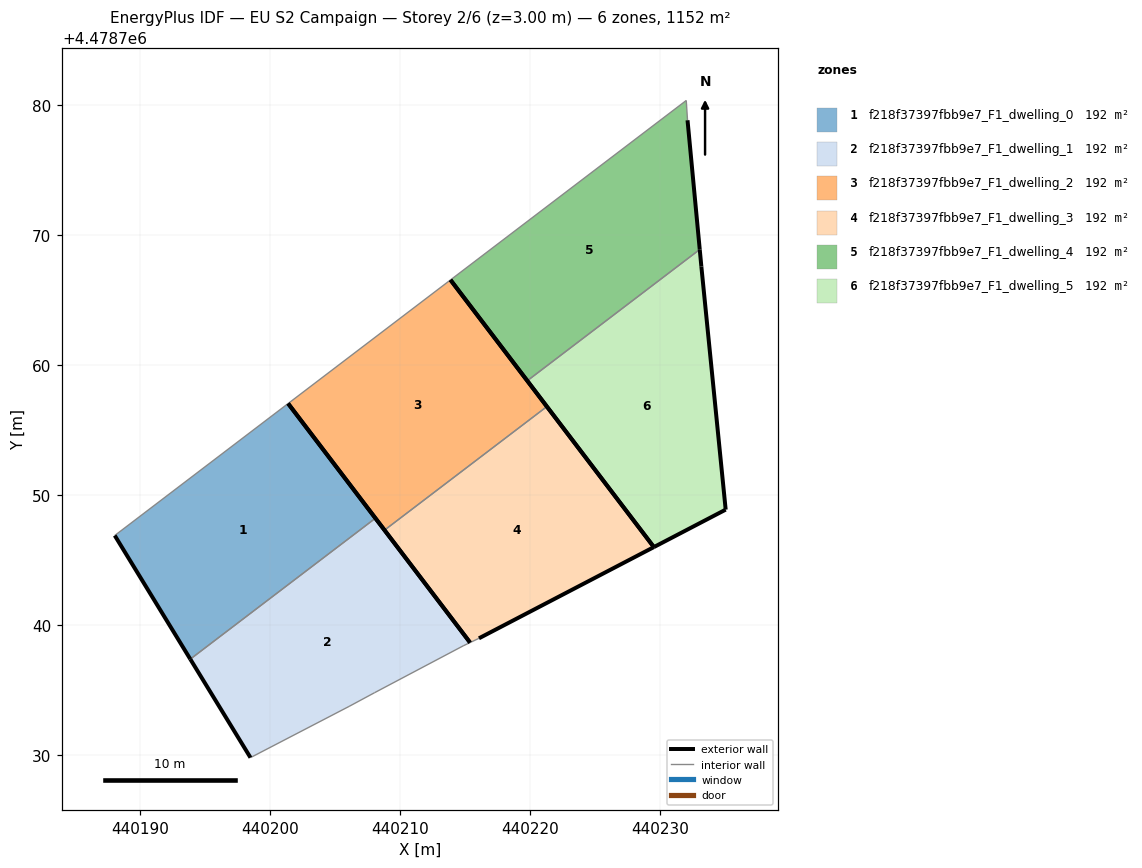
=== STOREY PLAN SPEC (per zone: floor XY polygon, exterior-wall plan segments, windows/doors) ===
zone 1: f218f37397fbb9e7_F1_dwelling_0  (192.0 m²)
  floor: (440208.11, 4478748.24) (440201.40, 4478757.06) (440188.07, 4478746.91) (440193.88, 4478737.41)
  exterior wall: (440193.88, 4478737.41) – (440188.07, 4478746.91)  [11.1 m]
  exterior wall: (440201.40, 4478757.06) – (440208.11, 4478748.24)  [11.1 m]
  interior walls: 2
zone 2: f218f37397fbb9e7_F1_dwelling_1  (192.0 m²)
  floor: (440214.86, 4478738.43) (440215.39, 4478738.68) (440208.11, 4478748.24) (440193.88, 4478737.41) (440198.50, 4478729.83) (440206.08, 4478733.77) (440208.03, 4478734.82)
  exterior wall: (440198.50, 4478729.83) – (440193.88, 4478737.41)  [8.9 m]
  exterior wall: (440208.11, 4478748.24) – (440215.39, 4478738.68)  [12.0 m]
  interior walls: 5
zone 3: f218f37397fbb9e7_F1_dwelling_2  (192.0 m²)
  floor: (440221.29, 4478756.83) (440213.88, 4478766.57) (440201.40, 4478757.06) (440208.81, 4478747.33)
  exterior wall: (440208.81, 4478747.33) – (440201.40, 4478757.06)  [12.2 m]
  exterior wall: (440213.88, 4478766.57) – (440221.29, 4478756.83)  [12.2 m]
  interior walls: 2
zone 4: f218f37397fbb9e7_F1_dwelling_3  (192.0 m²)
  floor: (440229.52, 4478746.02) (440221.29, 4478756.83) (440208.81, 4478747.33) (440215.39, 4478738.68) (440216.07, 4478739.01)
  exterior wall: (440221.29, 4478756.83) – (440229.52, 4478746.02)  [13.6 m]
  exterior wall: (440229.52, 4478746.02) – (440216.07, 4478739.01)  [15.2 m]
  exterior wall: (440215.39, 4478738.68) – (440208.81, 4478747.33)  [10.9 m]
  interior walls: 2
zone 5: f218f37397fbb9e7_F1_dwelling_4  (192.0 m²)
  floor: (440233.05, 4478768.91) (440232.11, 4478778.84) (440232.01, 4478780.36) (440213.88, 4478766.57) (440219.78, 4478758.81)
  exterior wall: (440232.11, 4478778.84) – (440233.05, 4478768.91)  [10.0 m]
  exterior wall: (440219.78, 4478758.81) – (440213.88, 4478766.57)  [9.7 m]
  interior walls: 3
zone 6: f218f37397fbb9e7_F1_dwelling_5  (192.0 m²)
  floor: (440235.04, 4478748.90) (440233.17, 4478767.59) (440233.05, 4478768.91) (440219.78, 4478758.81) (440229.52, 4478746.02)
  exterior wall: (440229.52, 4478746.02) – (440219.78, 4478758.81)  [16.1 m]
  exterior wall: (440233.05, 4478768.91) – (440233.17, 4478767.59)  [1.3 m]
  exterior wall: (440233.17, 4478767.59) – (440235.04, 4478748.90)  [18.8 m]
  exterior wall: (440235.04, 4478748.90) – (440229.52, 4478746.02)  [6.2 m]
  interior walls: 1

=== DERIVED (storey summary) ===
Building: EU S2 Campaign
Storey: 2 of 6  (floor level z = 3.00 m)
Storey gross floor area: 1151.9 m²
Zones on this storey: 6
  - f218f37397fbb9e7_F1_dwelling_0: floor 192.0 m²; exterior wall 22.2 m (66.7 m²); WWR 0.0%
  - f218f37397fbb9e7_F1_dwelling_1: floor 192.0 m²; exterior wall 20.9 m (62.7 m²); WWR 0.0%
  - f218f37397fbb9e7_F1_dwelling_2: floor 192.0 m²; exterior wall 24.5 m (73.4 m²); WWR 0.0%
  - f218f37397fbb9e7_F1_dwelling_3: floor 192.0 m²; exterior wall 39.6 m (118.8 m²); WWR 0.0%
  - f218f37397fbb9e7_F1_dwelling_4: floor 192.0 m²; exterior wall 19.7 m (59.2 m²); WWR 0.0%
  - f218f37397fbb9e7_F1_dwelling_5: floor 192.0 m²; exterior wall 42.4 m (127.2 m²); WWR 0.0%
Zone adjacency (shared interzone walls):
  - f218f37397fbb9e7_F1_dwelling_0 ↔ f218f37397fbb9e7_F1_dwelling_1
  - f218f37397fbb9e7_F1_dwelling_2 ↔ f218f37397fbb9e7_F1_dwelling_3
  - f218f37397fbb9e7_F1_dwelling_4 ↔ f218f37397fbb9e7_F1_dwelling_5